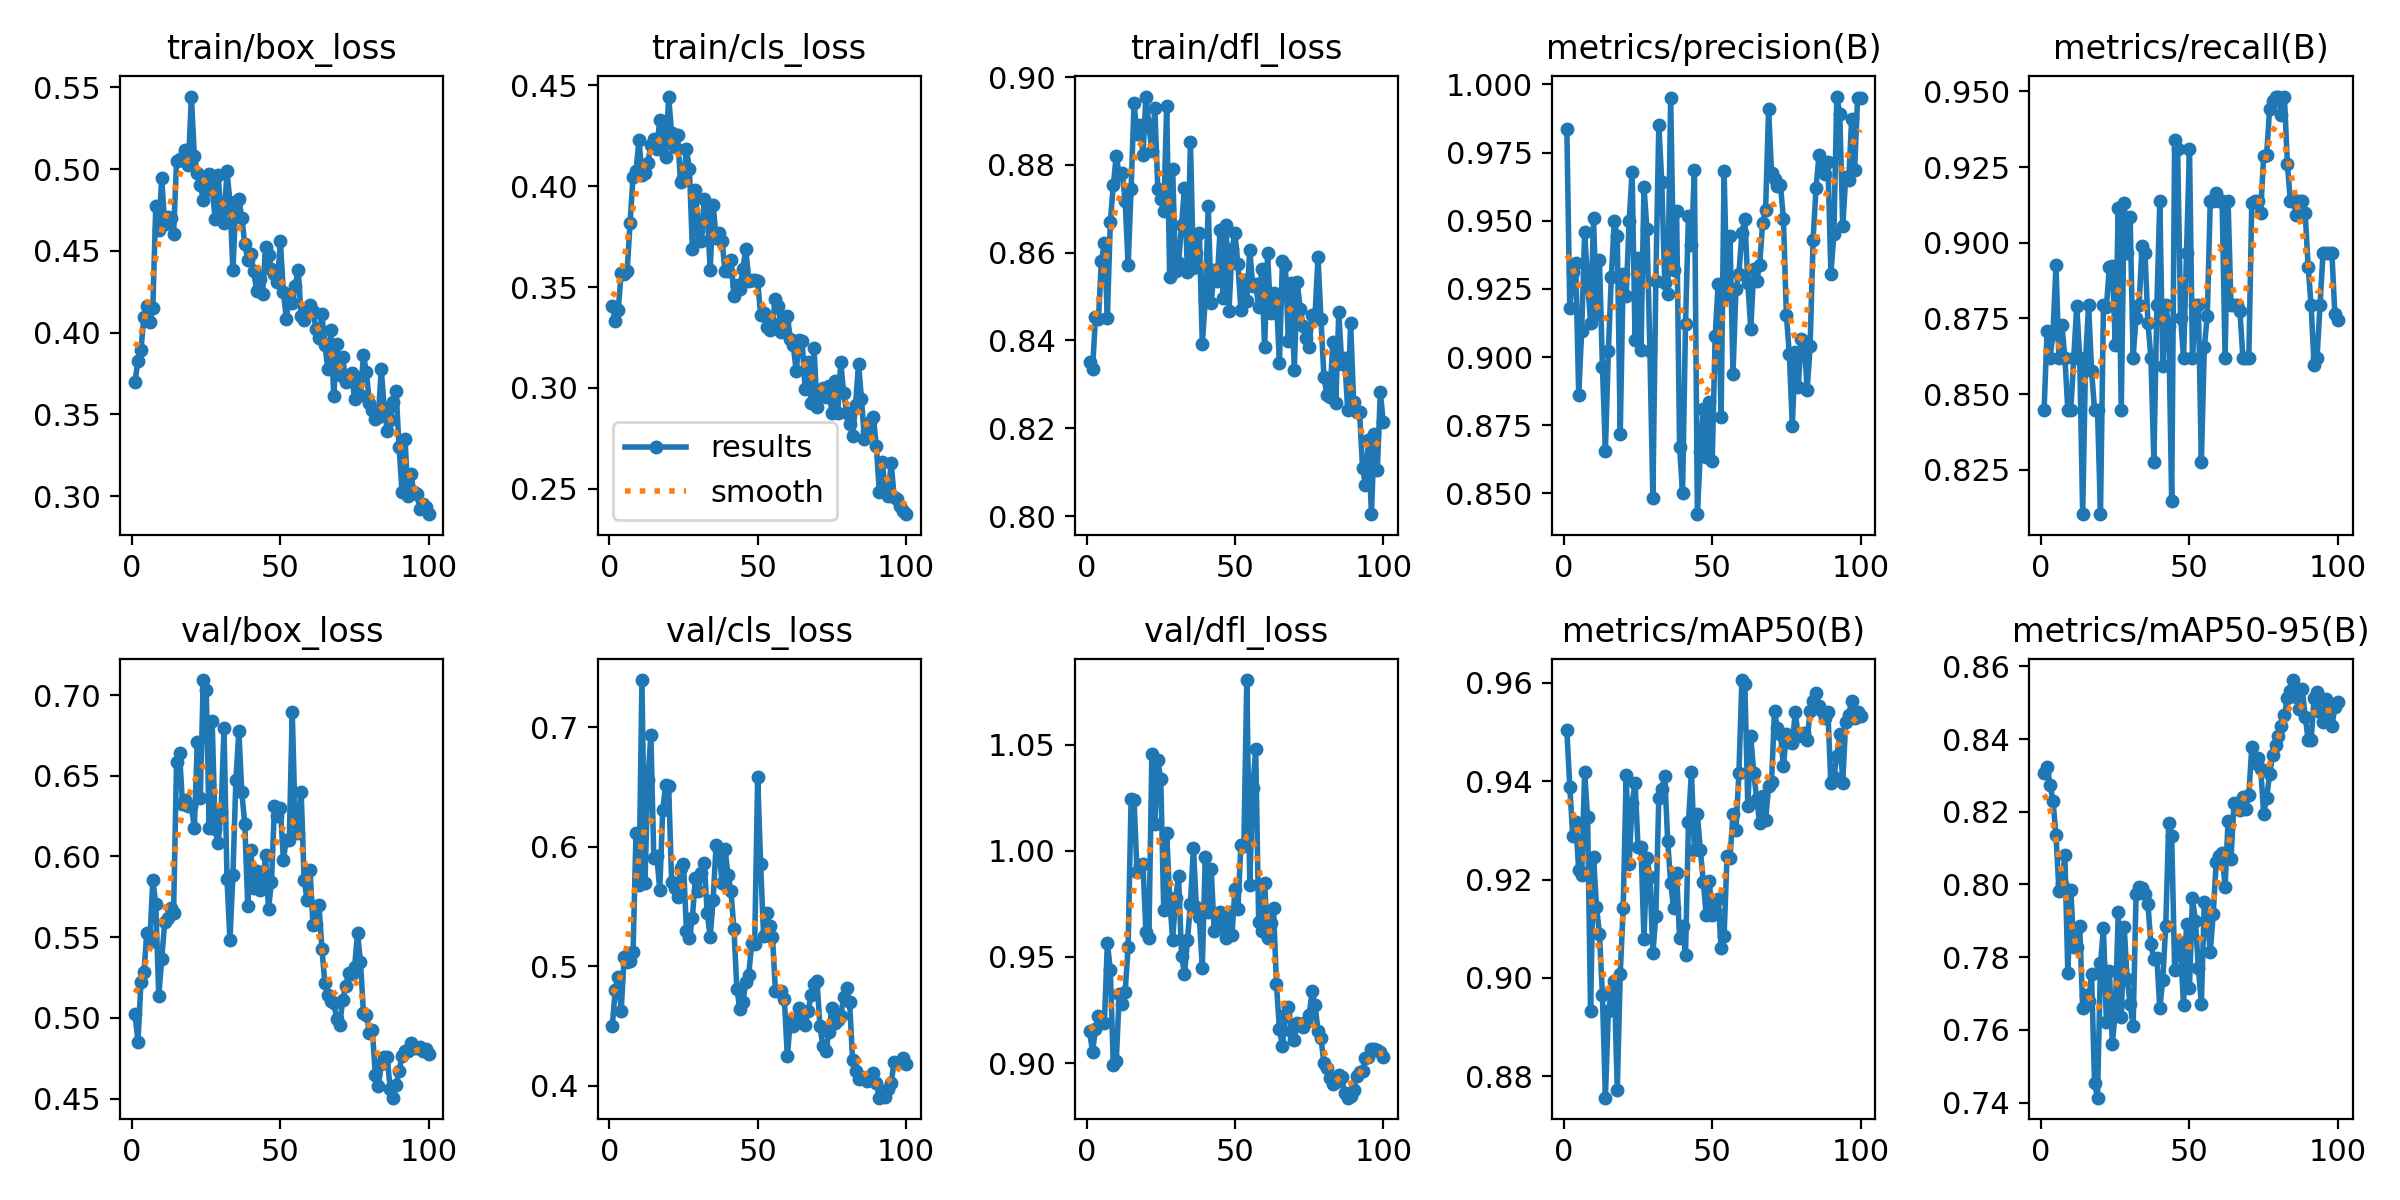

Values plotted in this chart, from the file beside it:
epoch, time, train/box_loss, train/cls_loss, train/dfl_loss, metrics/precision(B), metrics/recall(B), metrics/mAP50(B), metrics/mAP50-95(B), val/box_loss, val/cls_loss, val/dfl_loss, lr/pg0, lr/pg1, lr/pg2
1, 19.79, 0.3701, 0.3405, 0.8351, 0.9835, 0.8448, 0.9504, 0.8305, 0.5024, 0.45, 0.9152, 0.0001, 0.0001, 0.0001
2, 23.66, 0.3829, 0.333, 0.8334, 0.9181, 0.871, 0.9389, 0.8323, 0.4853, 0.4801, 0.9052, 0.0002146, 0.0002146, 0.0002146
3, 26.57, 0.3893, 0.3386, 0.8453, 0.9313, 0.8621, 0.9289, 0.8275, 0.5221, 0.4907, 0.9161, 0.0003268, 0.0003268, 0.0003268
4, 29.48, 0.4098, 0.3569, 0.8449, 0.9343, 0.87, 0.9316, 0.8229, 0.5284, 0.4623, 0.9223, 0.0004367, 0.0004367, 0.0004367
5, 32.41, 0.4165, 0.3564, 0.8582, 0.8862, 0.8928, 0.9219, 0.8137, 0.5529, 0.5081, 0.9197, 0.0005443, 0.0005443, 0.0005443
6, 35.26, 0.4062, 0.3578, 0.8621, 0.9095, 0.8621, 0.9208, 0.7982, 0.5472, 0.5038, 0.9188, 0.0006496, 0.0006496, 0.0006496
7, 37.92, 0.4148, 0.3819, 0.8452, 0.9457, 0.8728, 0.9418, 0.8002, 0.5857, 0.5044, 0.9566, 0.0007526, 0.0007526, 0.0007526
8, 40.76, 0.4775, 0.4046, 0.867, 0.928, 0.8621, 0.9327, 0.808, 0.5705, 0.5117, 0.944, 0.0008533, 0.0008533, 0.0008533
9, 43.61, 0.4626, 0.4076, 0.8754, 0.9123, 0.8448, 0.8933, 0.7757, 0.5137, 0.6118, 0.8993, 0.0009517, 0.0009517, 0.0009517
10, 46.44, 0.4943, 0.4231, 0.8821, 0.9511, 0.8448, 0.9246, 0.7986, 0.5364, 0.568, 0.9009, 0.001048, 0.001048, 0.001048
11, 49.3, 0.4664, 0.4058, 0.8778, 0.9158, 0.8621, 0.9144, 0.7827, 0.5593, 0.7396, 0.9325, 0.001141, 0.001141, 0.001141
12, 52.14, 0.4709, 0.4066, 0.8783, 0.9356, 0.8792, 0.909, 0.7827, 0.5617, 0.5695, 0.9277, 0.001233, 0.001233, 0.001233
13, 55.01, 0.4703, 0.4115, 0.8718, 0.8964, 0.8621, 0.8964, 0.7887, 0.5678, 0.6562, 0.9335, 0.001322, 0.001322, 0.001322
14, 57.83, 0.4603, 0.4206, 0.8572, 0.8655, 0.8103, 0.8756, 0.766, 0.5651, 0.6934, 0.9548, 0.001409, 0.001409, 0.001409
15, 60.67, 0.5047, 0.4235, 0.8744, 0.9024, 0.8621, 0.8933, 0.7696, 0.6583, 0.5903, 1.024, 0.001436, 0.001436, 0.001436
16, 63.53, 0.5063, 0.4187, 0.8941, 0.9292, 0.8793, 0.8969, 0.7678, 0.664, 0.5925, 1.024, 0.001419, 0.001419, 0.001419
17, 66.13, 0.5054, 0.4328, 0.8869, 0.9498, 0.8577, 0.8994, 0.7753, 0.6328, 0.5638, 0.9898, 0.001403, 0.001403, 0.001403
18, 68.7, 0.5114, 0.4276, 0.889, 0.9443, 0.8448, 0.8772, 0.7453, 0.635, 0.6307, 0.9935, 0.001386, 0.001386, 0.001386
19, 71.33, 0.5028, 0.4145, 0.8822, 0.8718, 0.8448, 0.9007, 0.7413, 0.6311, 0.652, 0.9936, 0.00137, 0.00137, 0.00137
20, 74.18, 0.5444, 0.4445, 0.8956, 0.9306, 0.8103, 0.9142, 0.7783, 0.6314, 0.6513, 0.9618, 0.001353, 0.001353, 0.001353
21, 77, 0.5081, 0.4262, 0.8891, 0.9224, 0.8793, 0.9412, 0.788, 0.6178, 0.5708, 0.9588, 0.001337, 0.001337, 0.001337
22, 79.87, 0.4978, 0.4196, 0.8831, 0.9498, 0.8789, 0.9231, 0.762, 0.6708, 0.5652, 1.046, 0.00132, 0.00132, 0.00132
23, 82.74, 0.4903, 0.4255, 0.8929, 0.9679, 0.892, 0.9355, 0.7762, 0.6363, 0.5583, 1.013, 0.001304, 0.001304, 0.001304
24, 85.59, 0.481, 0.4023, 0.8746, 0.9064, 0.8924, 0.9397, 0.7561, 0.7093, 0.582, 1.043, 0.001287, 0.001287, 0.001287
25, 88.4, 0.487, 0.404, 0.8723, 0.9365, 0.8663, 0.9266, 0.7651, 0.703, 0.5857, 1.034, 0.001271, 0.001271, 0.001271
26, 91.25, 0.497, 0.4182, 0.8694, 0.9026, 0.9113, 0.9267, 0.7925, 0.6179, 0.5295, 0.972, 0.001254, 0.001254, 0.001254
27, 94.08, 0.4897, 0.4087, 0.8933, 0.9624, 0.8448, 0.908, 0.7634, 0.6841, 0.5236, 1.008, 0.001238, 0.001238, 0.001238
28, 96.9, 0.4692, 0.3689, 0.8544, 0.9469, 0.9133, 0.9245, 0.7883, 0.6171, 0.5408, 0.9777, 0.001221, 0.001221, 0.001221
29, 99.48, 0.4966, 0.3983, 0.8791, 0.9022, 0.8965, 0.9206, 0.7739, 0.6081, 0.5736, 0.9581, 0.001205, 0.001205, 0.001205
30, 102.3, 0.4735, 0.3785, 0.8559, 0.8485, 0.9085, 0.905, 0.7672, 0.6276, 0.5628, 0.9776, 0.001188, 0.001188, 0.001188
31, 105.2, 0.467, 0.3728, 0.8576, 0.9277, 0.8621, 0.9127, 0.7611, 0.6793, 0.578, 0.988, 0.001172, 0.001172, 0.001172
32, 108.1, 0.4989, 0.3937, 0.8663, 0.9851, 0.8752, 0.9366, 0.7974, 0.5863, 0.5866, 0.9507, 0.001155, 0.001155, 0.001155
33, 110.9, 0.4799, 0.3864, 0.8748, 0.9642, 0.8793, 0.9384, 0.7994, 0.5481, 0.5445, 0.942, 0.001139, 0.001139, 0.001139
34, 113.8, 0.438, 0.3586, 0.8556, 0.9271, 0.8988, 0.9411, 0.799, 0.5886, 0.5246, 0.9579, 0.001122, 0.001122, 0.001122
35, 116.6, 0.4794, 0.3909, 0.8852, 0.9231, 0.8965, 0.9278, 0.7974, 0.6475, 0.5558, 0.9752, 0.001106, 0.001106, 0.001106
36, 119.5, 0.4817, 0.3741, 0.8566, 0.9949, 0.8735, 0.9193, 0.7945, 0.6777, 0.6018, 1.001, 0.001089, 0.001089, 0.001089
37, 122.3, 0.4702, 0.3767, 0.86, 0.932, 0.8621, 0.9141, 0.7835, 0.6397, 0.597, 0.9736, 0.001073, 0.001073, 0.001073
38, 125.1, 0.4544, 0.373, 0.8645, 0.9536, 0.8276, 0.9214, 0.7795, 0.6203, 0.5698, 0.9688, 0.001056, 0.001056, 0.001056
39, 128, 0.4443, 0.3578, 0.8392, 0.8672, 0.8793, 0.9081, 0.7798, 0.5694, 0.5983, 0.945, 0.00104, 0.00104, 0.00104
40, 130.8, 0.448, 0.3579, 0.8492, 0.8502, 0.9138, 0.9106, 0.7659, 0.6037, 0.5765, 0.9973, 0.001023, 0.001023, 0.001023
41, 133.6, 0.4375, 0.3636, 0.8706, 0.9121, 0.8593, 0.9047, 0.7738, 0.5807, 0.5627, 0.9712, 0.001007, 0.001007, 0.001007
42, 136.5, 0.4257, 0.3456, 0.8485, 0.9519, 0.8793, 0.9316, 0.7886, 0.5911, 0.5314, 0.9915, 0.0009904, 0.0009904, 0.0009904
43, 139.3, 0.4331, 0.3509, 0.8561, 0.9411, 0.8725, 0.9419, 0.8169, 0.5795, 0.4806, 0.9624, 0.0009739, 0.0009739, 0.0009739
44, 142.1, 0.4239, 0.3488, 0.8536, 0.9685, 0.8145, 0.926, 0.8133, 0.5818, 0.4645, 0.9635, 0.0009574, 0.0009574, 0.0009574
45, 145, 0.4522, 0.359, 0.8651, 0.8424, 0.9339, 0.9333, 0.7766, 0.6007, 0.4697, 0.9712, 0.0009409, 0.0009409, 0.0009409
46, 147.9, 0.4473, 0.369, 0.8497, 0.8653, 0.931, 0.926, 0.7843, 0.5678, 0.4868, 0.9674, 0.0009244, 0.0009244, 0.0009244
47, 150.7, 0.4391, 0.353, 0.8663, 0.8811, 0.8752, 0.9195, 0.782, 0.5841, 0.4929, 0.9591, 0.0009078, 0.0009078, 0.0009078
48, 153.5, 0.4359, 0.3535, 0.8467, 0.8633, 0.8621, 0.9127, 0.7668, 0.6312, 0.5198, 0.9711, 0.0008913, 0.0008913, 0.0008913
49, 156.4, 0.4309, 0.3537, 0.8608, 0.8834, 0.8965, 0.9196, 0.7891, 0.6251, 0.5189, 0.9606, 0.0008748, 0.0008748, 0.0008748
50, 159.2, 0.4558, 0.3531, 0.8644, 0.8619, 0.931, 0.9128, 0.7715, 0.6302, 0.6586, 0.9819, 0.0008583, 0.0008583, 0.0008583
51, 162.1, 0.425, 0.3361, 0.8575, 0.9077, 0.8621, 0.9136, 0.7963, 0.598, 0.5858, 0.9725, 0.0008418, 0.0008418, 0.0008418
52, 165, 0.4085, 0.3372, 0.8469, 0.9268, 0.8793, 0.916, 0.7899, 0.6104, 0.525, 1.003, 0.0008253, 0.0008253, 0.0008253
53, 167.8, 0.4233, 0.3299, 0.8538, 0.8779, 0.8793, 0.906, 0.777, 0.6102, 0.5447, 1.002, 0.0008088, 0.0008088, 0.0008088
54, 170.6, 0.418, 0.3285, 0.849, 0.9684, 0.8276, 0.9085, 0.7671, 0.6896, 0.5334, 1.08, 0.0007923, 0.0007923, 0.0007923
55, 173.5, 0.4286, 0.3321, 0.8607, 0.9227, 0.8654, 0.9247, 0.7951, 0.6204, 0.5241, 0.9841, 0.0007758, 0.0007758, 0.0007758
56, 176.4, 0.4385, 0.3439, 0.8524, 0.9444, 0.8758, 0.9245, 0.7903, 0.6148, 0.4789, 1.03, 0.0007593, 0.0007593, 0.0007593
57, 179.3, 0.4104, 0.3408, 0.8528, 0.8937, 0.9138, 0.9333, 0.7813, 0.6402, 0.4796, 1.048, 0.0007428, 0.0007428, 0.0007428
58, 182.2, 0.4077, 0.3278, 0.8477, 0.9249, 0.9138, 0.9301, 0.792, 0.5854, 0.479, 0.9666, 0.0007263, 0.0007263, 0.0007263
59, 184.8, 0.4149, 0.3326, 0.8564, 0.9306, 0.9165, 0.9417, 0.8061, 0.5732, 0.4725, 0.962, 0.0007098, 0.0007098, 0.0007098
60, 187.8, 0.4169, 0.3355, 0.8384, 0.9455, 0.9138, 0.9606, 0.8078, 0.5914, 0.4244, 0.9849, 0.0006933, 0.0006933, 0.0006933
... 40 more rows
